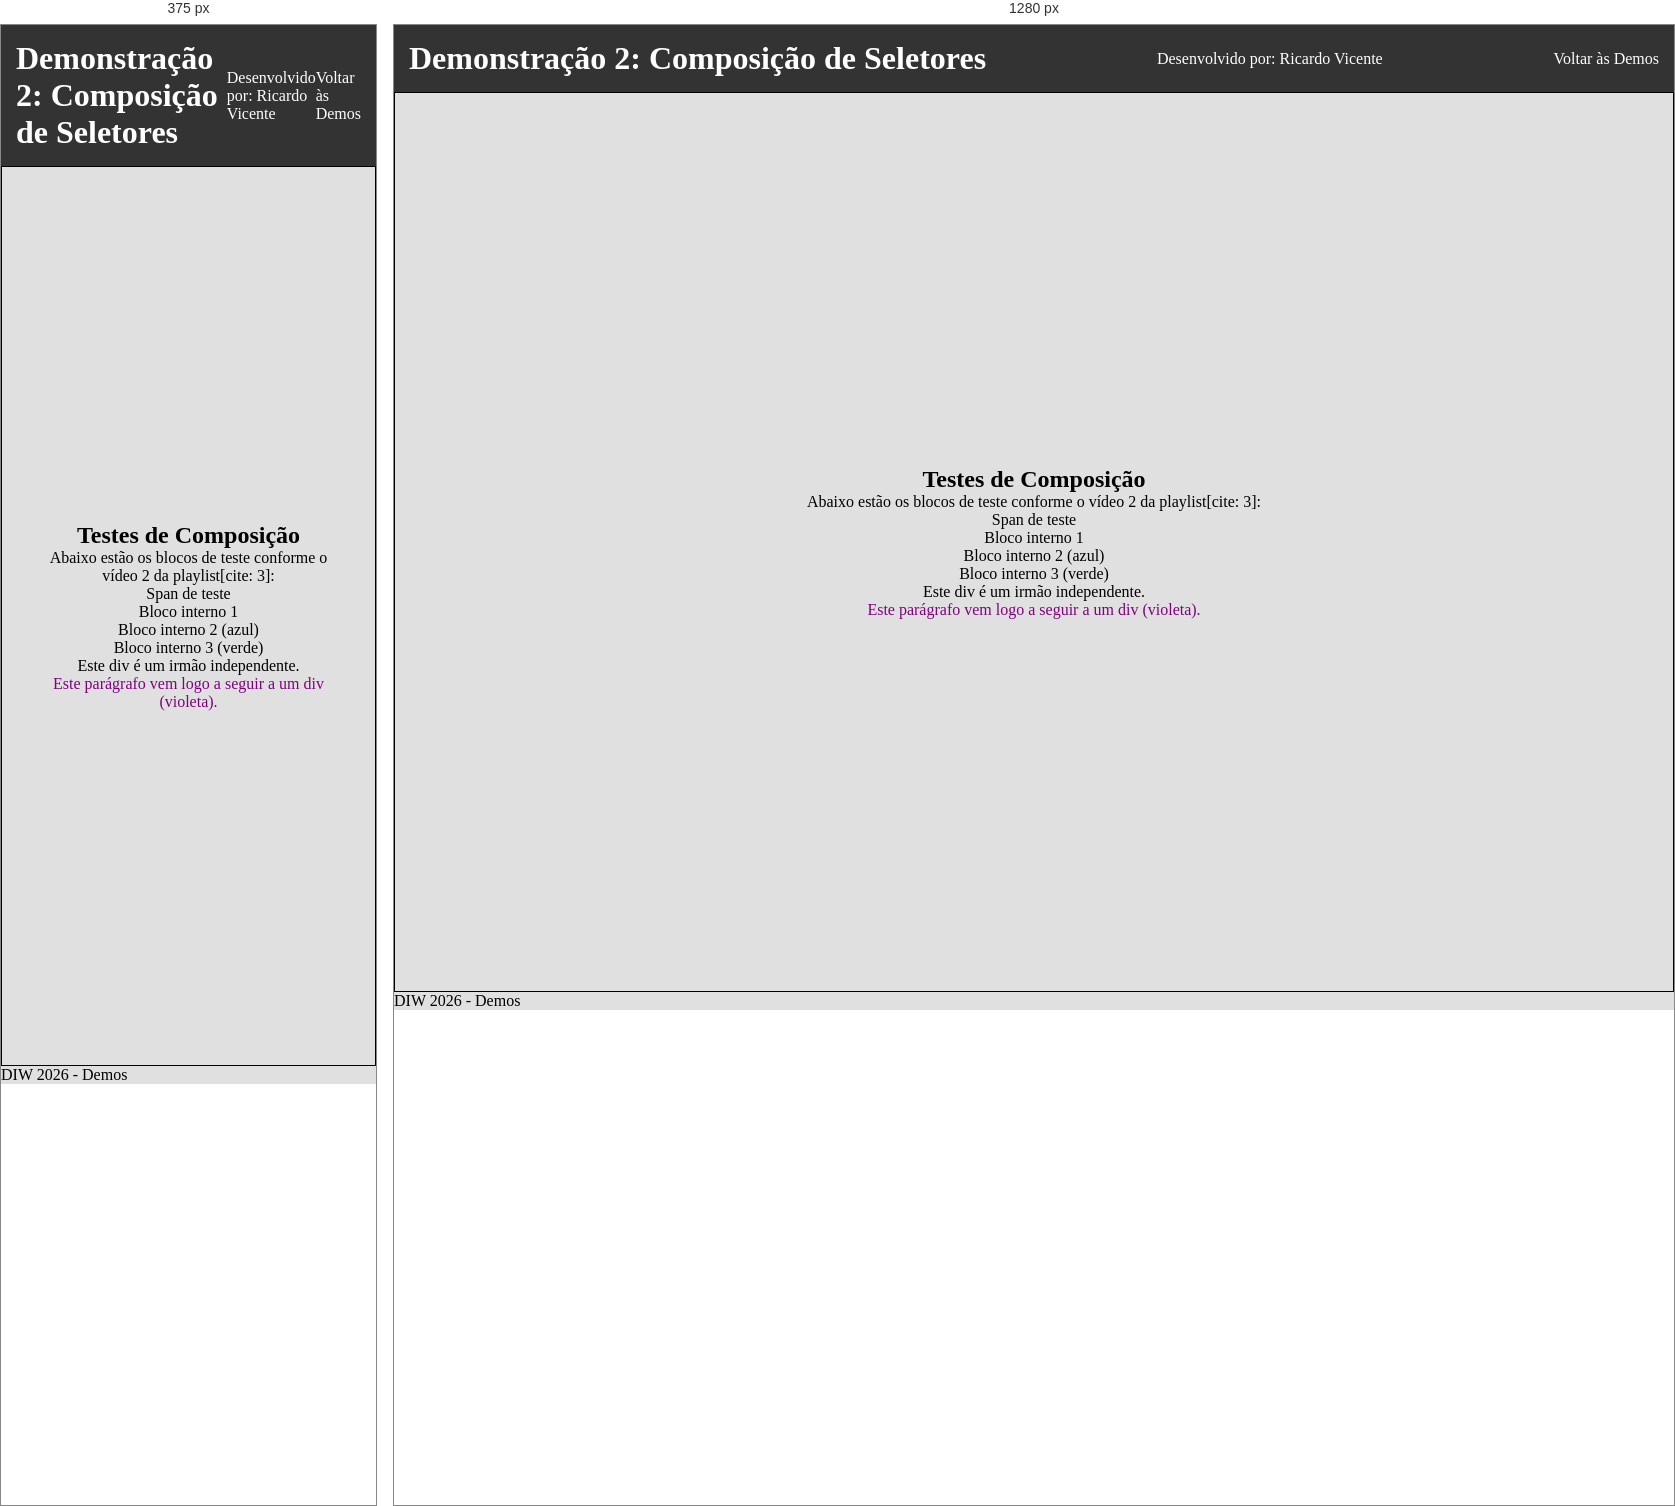
Rendered at 375 px and 1280 px, left to right.

<!-- file: demo2.html -->
<!doctype html>
<html lang="pt">
  <head>
    <meta charset="UTF-8" />
    <meta name="viewport" content="width=device-width, initial-scale=1.0" />
    <title>Demo 2 - Composição de Seletores</title>
    <link rel="stylesheet" href="../styles.css" />
    <style>
      /* Estilos específicos da Demonstração 2 */
      main > div:nth-child(2) div:nth-child(2) {
        color: blue;
      }
      main > div:nth-child(2) div:last-child {
        color: green;
      }
      div + p {
        color: purple;
      }
    </style>
  </head>

  <body>
    <header>
      <h1>Demonstração 2: Composição de Seletores</h1>
      <p>Desenvolvido por: Ricardo Vicente</p>
      <nav>
        <a href="demos.html">Voltar às Demos</a>
      </nav>
    </header>

    <main>
      <section>
        <h2>Testes de Composição</h2>
        <p>Abaixo estão os blocos de teste conforme o vídeo 2 da playlist[cite: 3]:</p>

        <div>
          <span>Span de teste</span>
        </div>

        <div>
          <div>Bloco interno 1</div>
          <div>Bloco interno 2 (azul)</div>
          <div>Bloco interno 3 (verde)</div>
        </div>

        <div>Este div é um irmão independente.</div>
        <p>Este parágrafo vem logo a seguir a um div (violeta).</p>
      </section>
    </main>

    <footer>
      <p>DIW 2026 - Demos</p>
    </footer>
  </body>
</html>


/* @media block from styles.css */
@media (max-width: 768px) {
    section#cadeira {
        flex-direction: column;
        text-align: center;
    }

    section#cadeira p {
        text-align: center;    /* No telemóvel o texto fica centrado para melhor estética */
    }
}